The GitHub repository Diogo-Rodriigues/AP_Modulo2 contains a labelled image folder "dataset_cleaned" with 4 categories: biliary leaks, lithiasis, normal, stricture. Examples follow, each with its label.

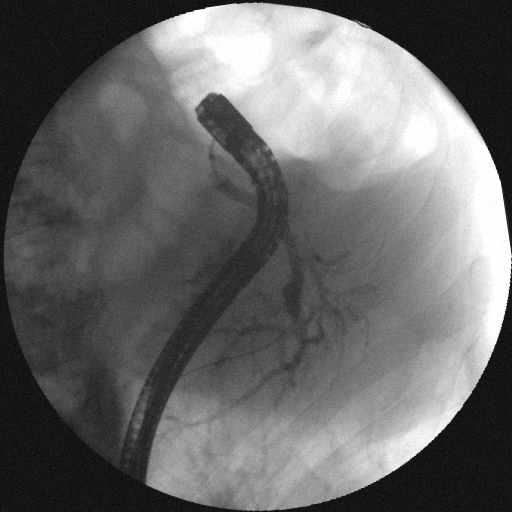
Label: normal

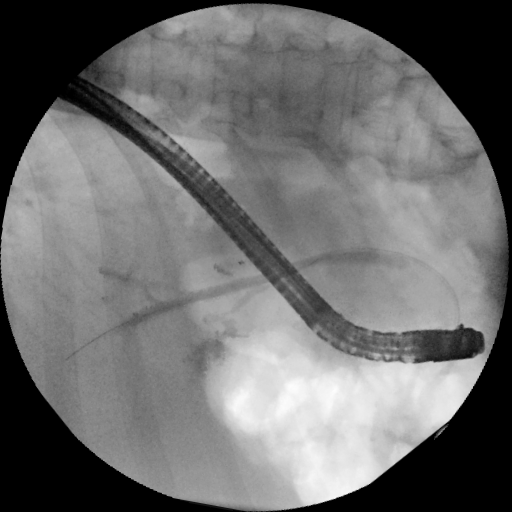
Label: normal

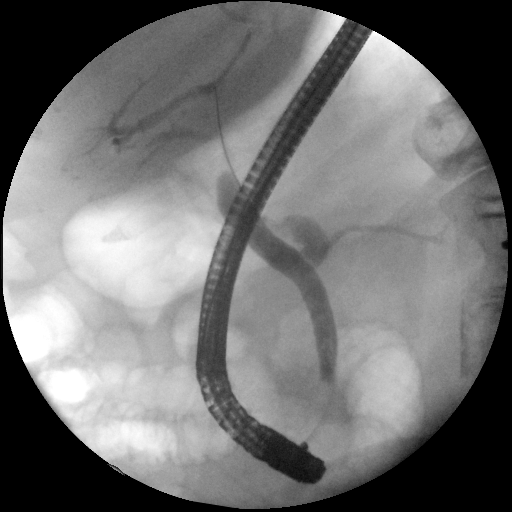
Label: lithiasis

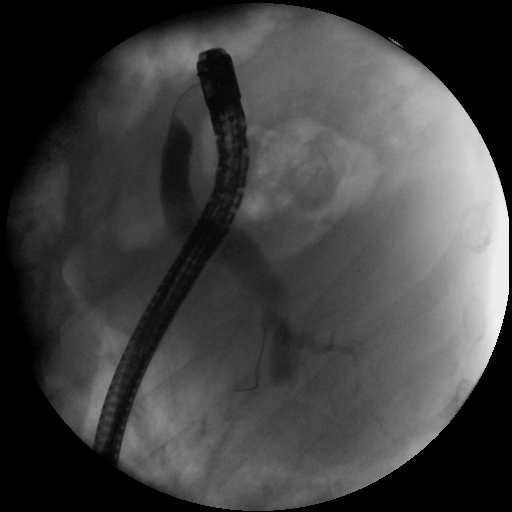
Label: stricture

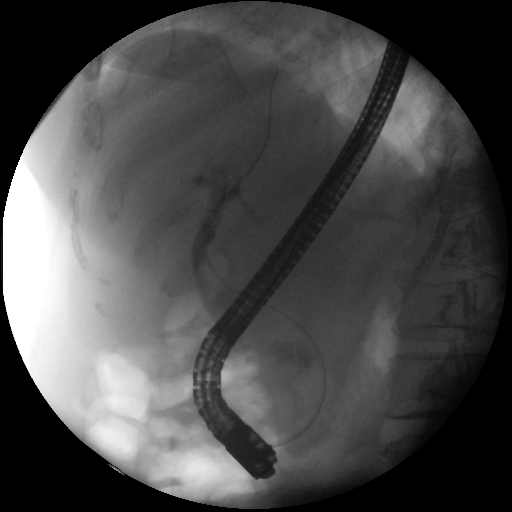
Label: lithiasis

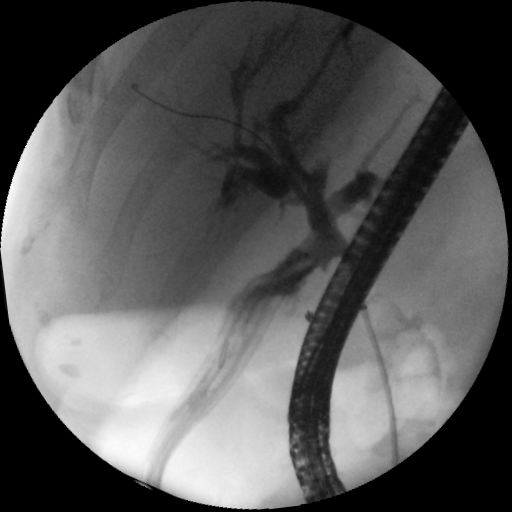
Label: biliary leaks
